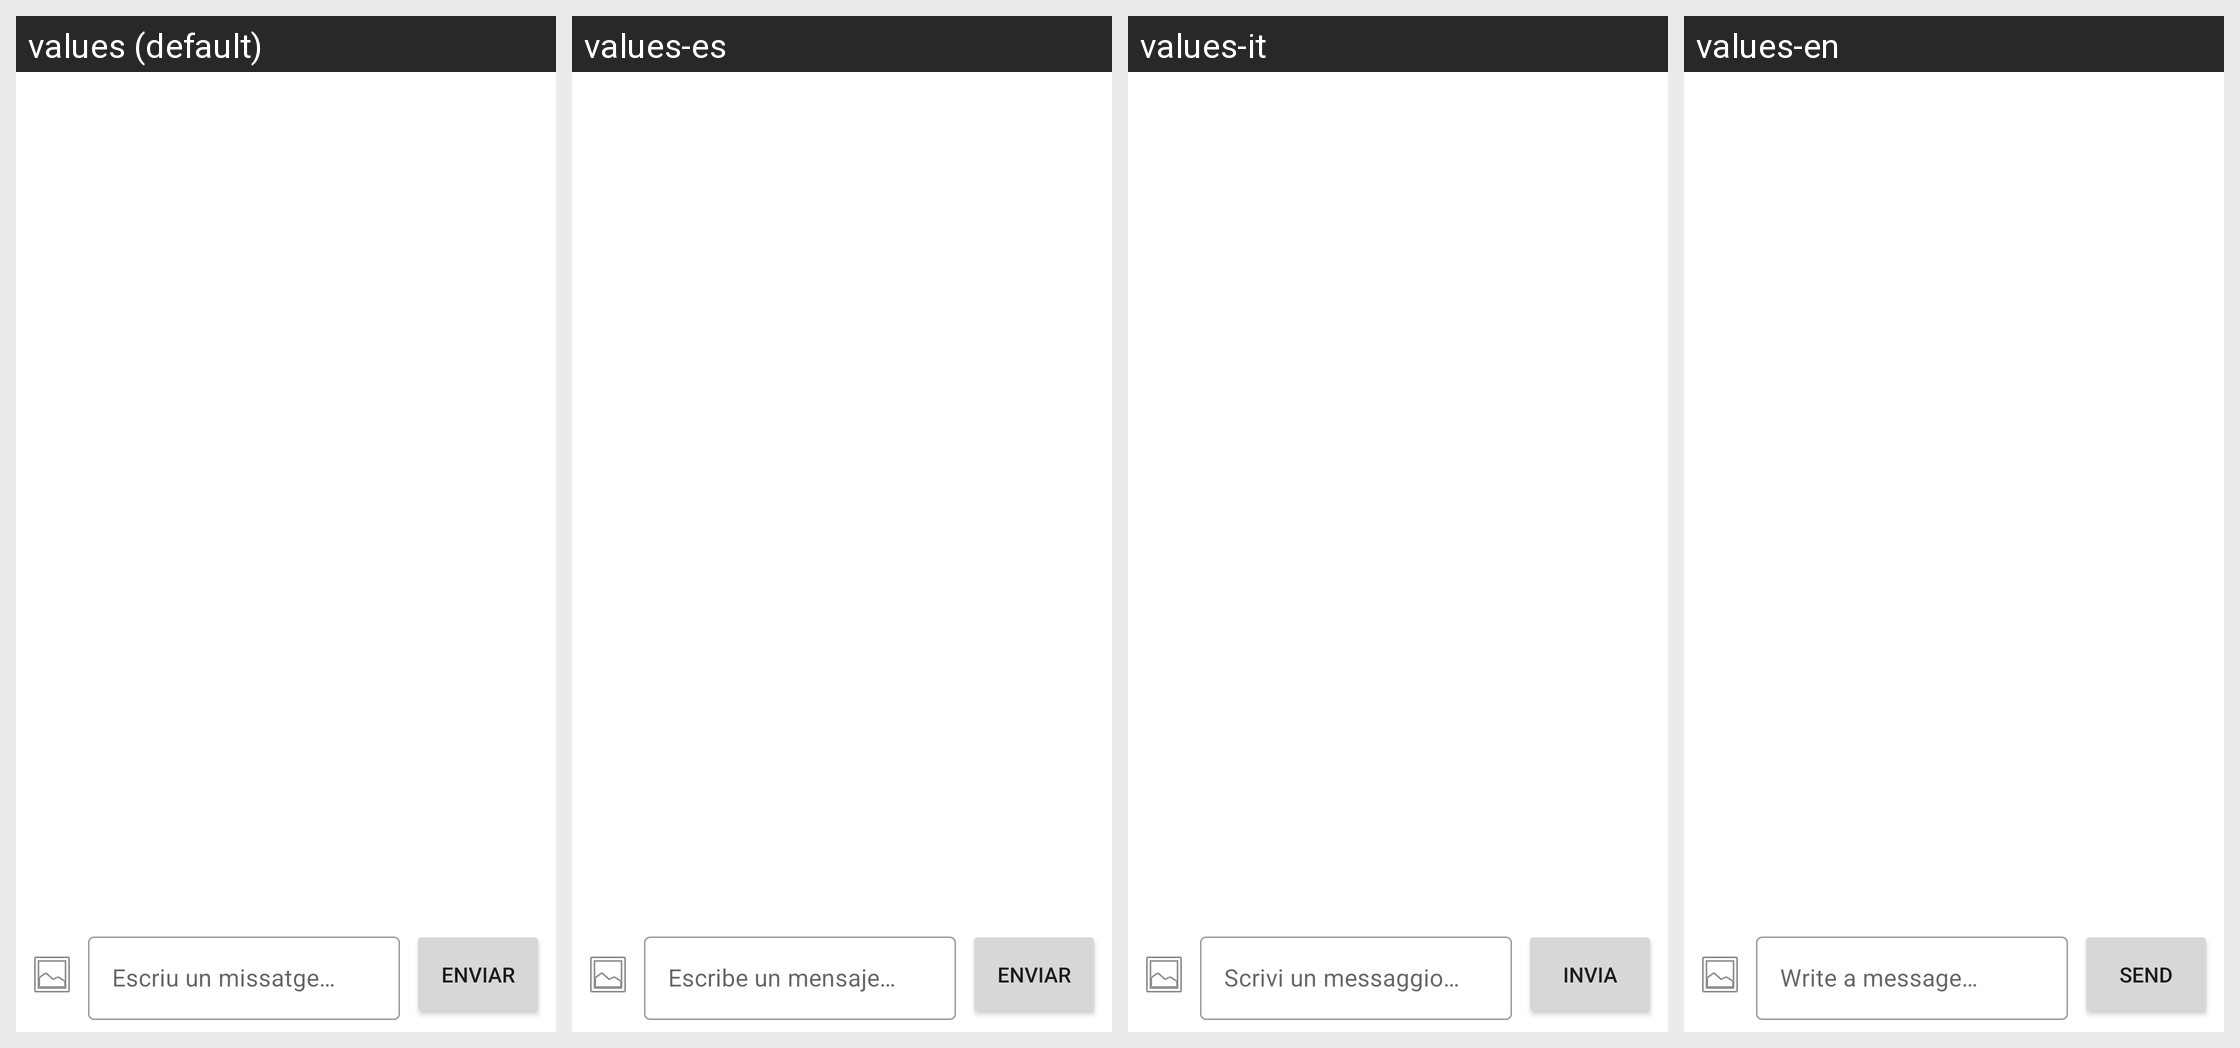

The Android screen above is rendered under several locales of the same app. Produce the string resources it draws, with the default and per-locale values.
Android screen res/layout/activity_benvinguda.xml rendered under 4 locales, left to right: values (default), values-es, values-it, values-en. Device: Nexus 5 (rendered at 1080×1920; each locale shown at half size, 540×960, under a caption strip naming it); theme Theme.HolaMundo2.
Strings drawn on this screen, with the default value and each locale's value (text and hints the layout hard-codes, and strings that could not be matched under every locale, appear in the picture but are not listed):

chat_message_hint
  values: Escriu un missatge…
  values-es: Escribe un mensaje…
  values-it: Scrivi un messaggio…
  values-en: Write a message…

chat_send_button
  values: Enviar
  values-es: Enviar
  values-it: Invia
  values-en: Send
